2-way image classification set "data" from GitHub (fletcherd3/Antarctic-Snowstorm-Classification); label vocabulary: clear, storm.

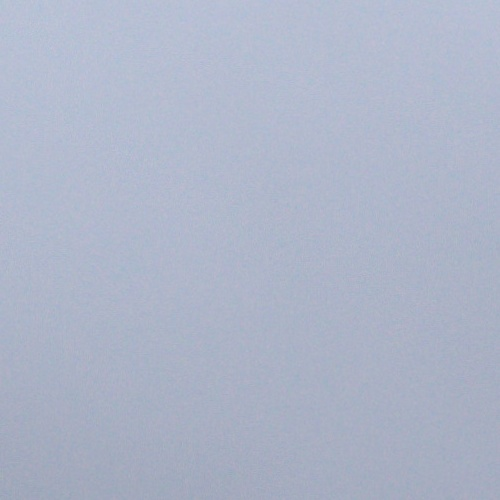
Label: storm

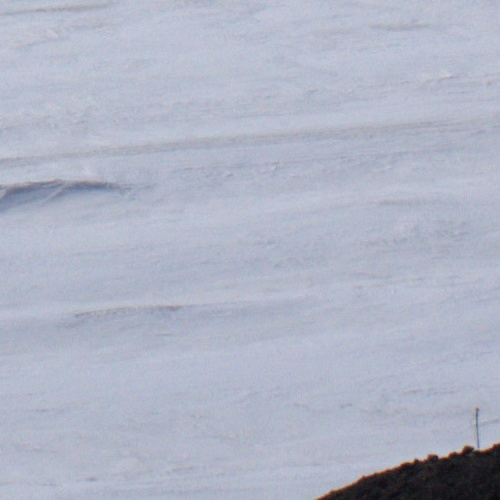
Label: clear

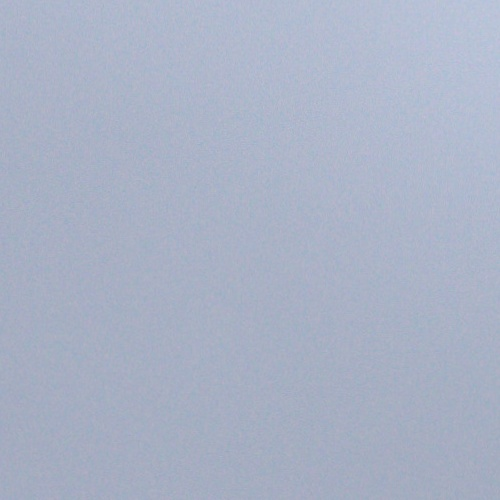
Label: storm

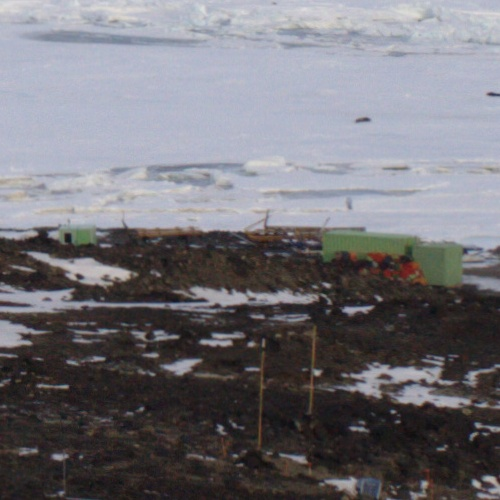
Label: clear

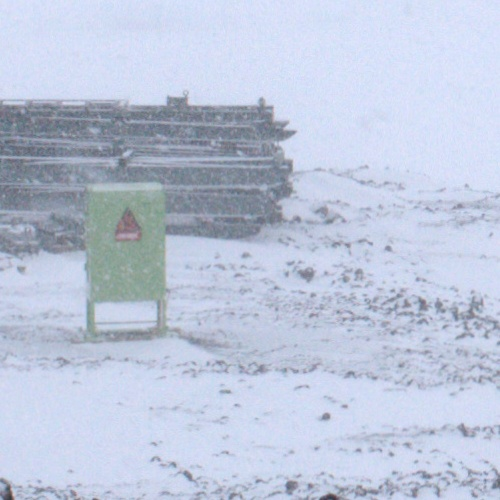
Label: storm

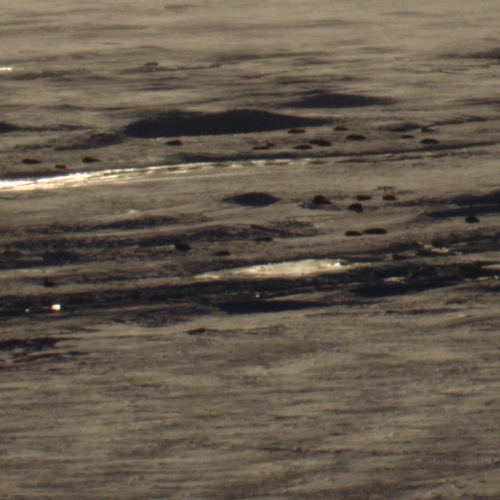
Label: clear
